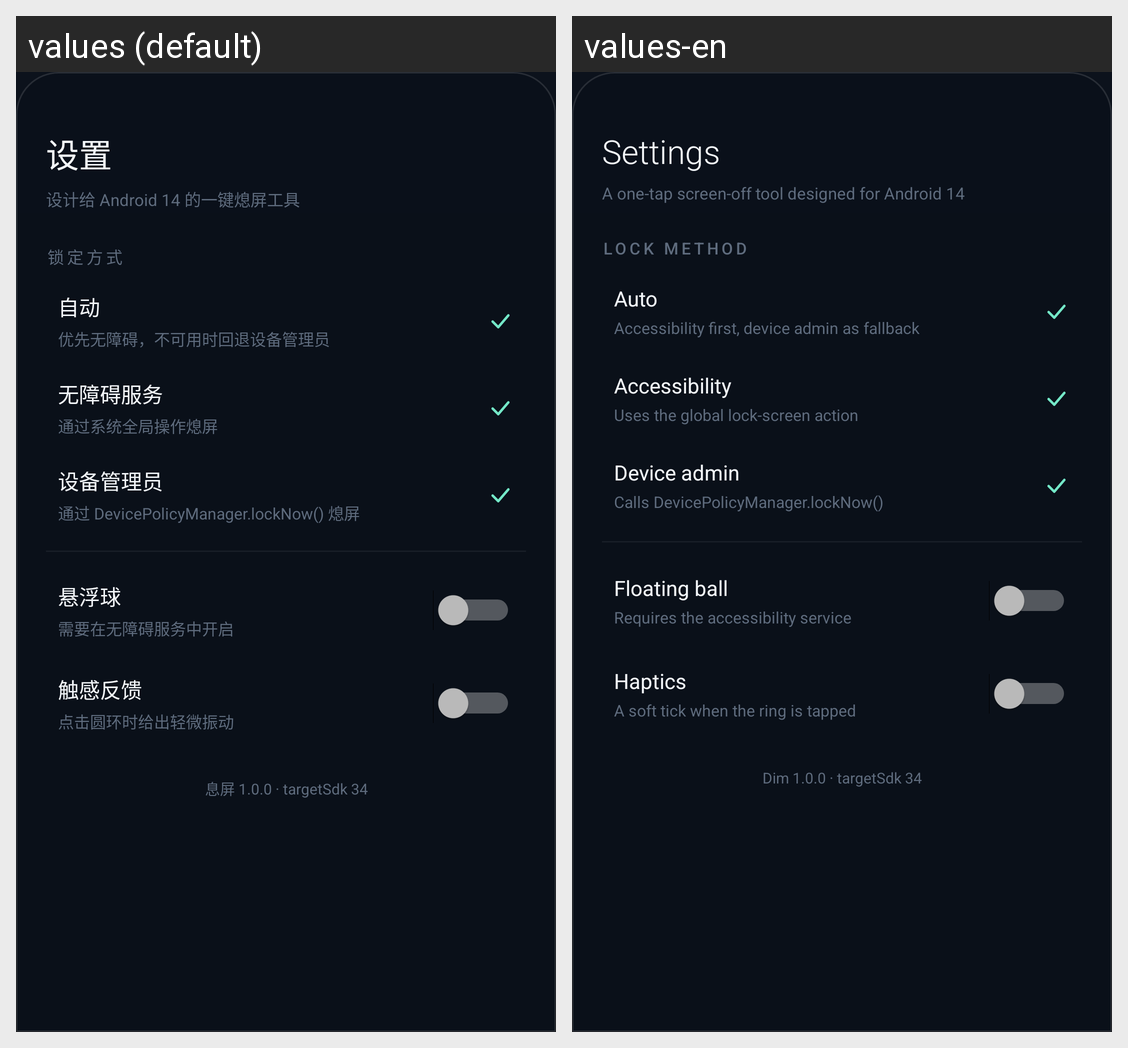

Strings drawn on this Android screen and how each of the app's shown locales translates them:
Android screen res/layout/dialog_settings.xml rendered under 2 locales, left to right: values (default), values-en. Device: Nexus 5 (rendered at 1080×1920; each locale shown at half size, 540×960, under a caption strip naming it); theme Theme.Dim.
Strings drawn on this screen, with the default value and each locale's value (text and hints the layout hard-codes, and strings that could not be matched under every locale, appear in the picture but are not listed):

settings_title
  values: 设置
  values-en: Settings

settings_about
  values: 设计给 Android 14 的一键熄屏工具
  values-en: A one-tap screen-off tool designed for Android 14

settings_method_label
  values: 锁定方式
  values-en: LOCK METHOD

settings_method_auto
  values: 自动
  values-en: Auto

settings_method_auto_sub
  values: 优先无障碍，不可用时回退设备管理员
  values-en: Accessibility first, device admin as fallback

settings_method_accessibility
  values: 无障碍服务
  values-en: Accessibility

settings_method_accessibility_sub
  values: 通过系统全局操作熄屏
  values-en: Uses the global lock-screen action

settings_method_admin
  values: 设备管理员
  values-en: Device admin

settings_method_admin_sub
  values: 通过 DevicePolicyManager.lockNow() 熄屏
  values-en: Calls DevicePolicyManager.lockNow()

settings_floating
  values: 悬浮球
  values-en: Floating ball

settings_floating_sub
  values: 需要在无障碍服务中开启
  values-en: Requires the accessibility service

settings_haptics
  values: 触感反馈
  values-en: Haptics

settings_haptics_sub
  values: 点击圆环时给出轻微振动
  values-en: A soft tick when the ring is tapped

settings_version
  values: 息屏 1.0.0 · targetSdk 34
  values-en: Dim 1.0.0 · targetSdk 34
